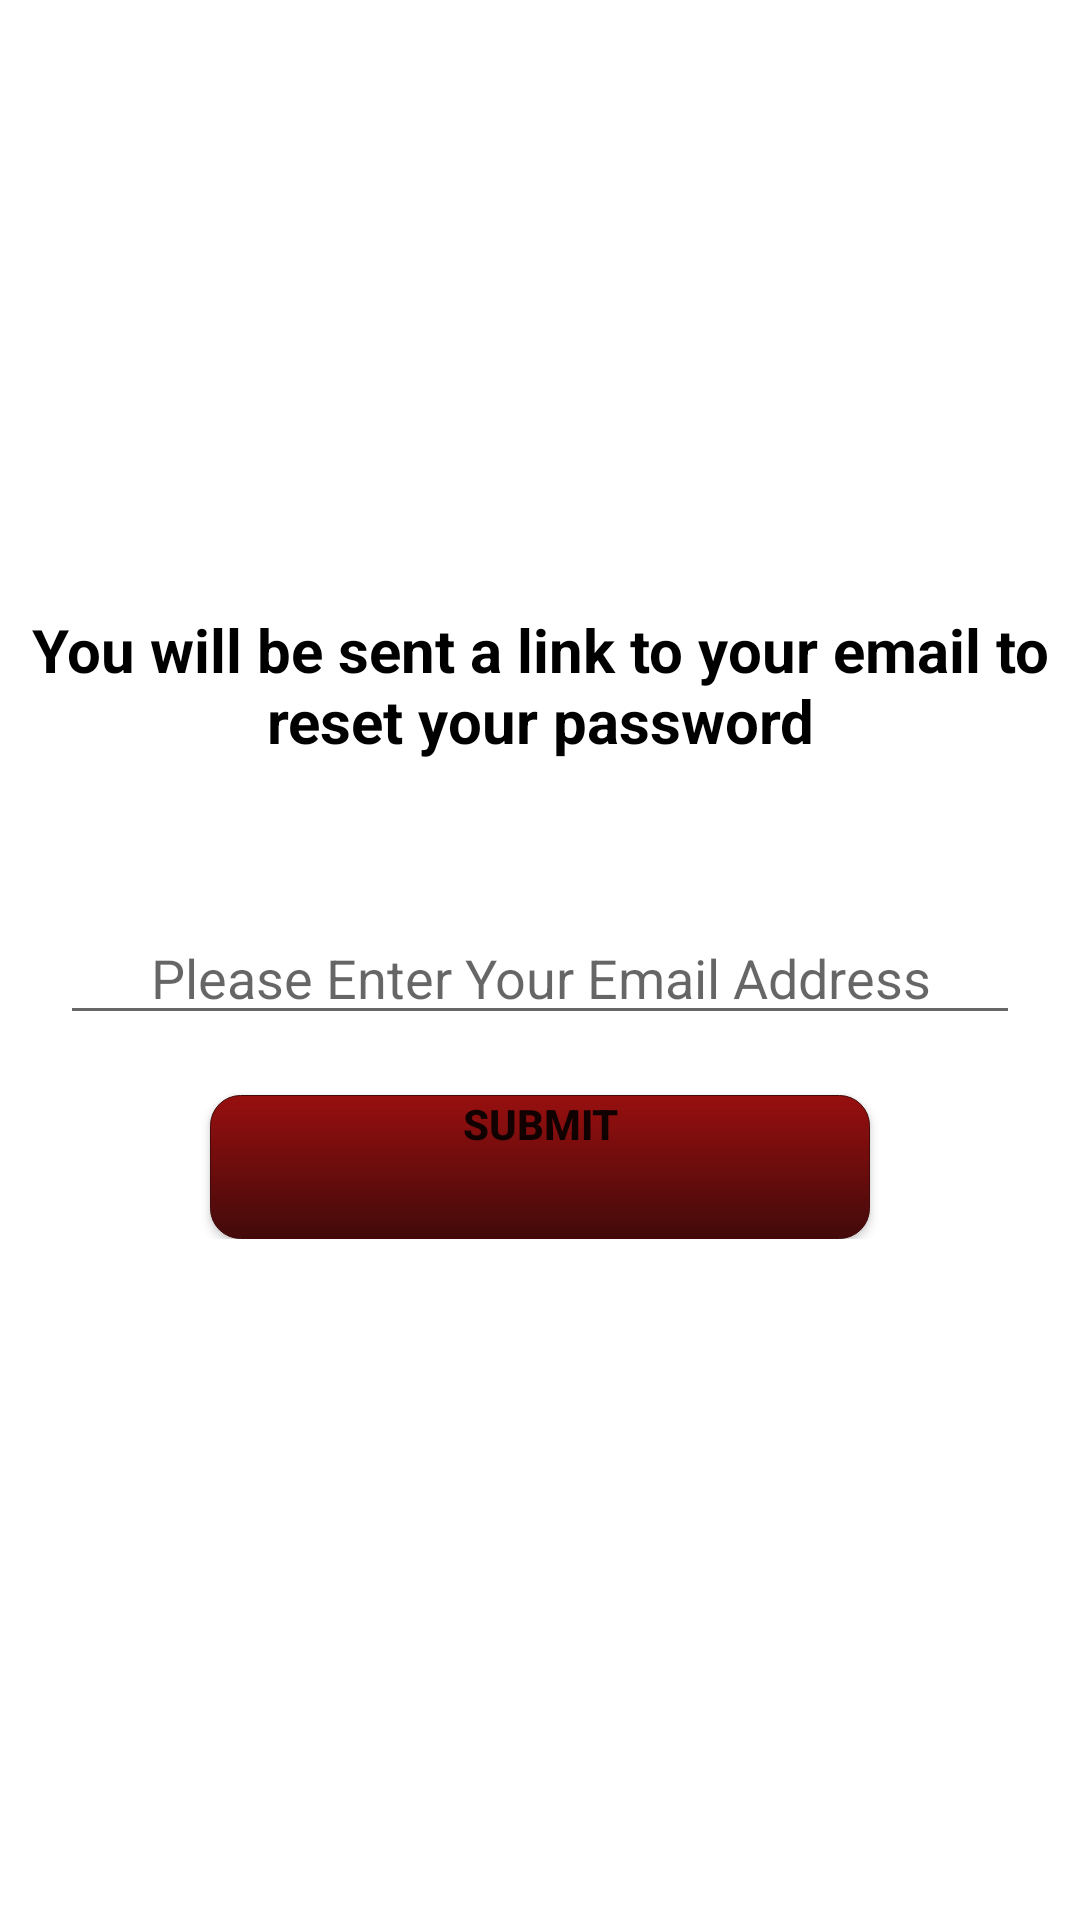

Android layout source for this screen:
<!-- AndroidManifest.xml: application theme Theme.STUFA -->
<!-- res/layout/activity_forgot_password.xml -->
<?xml version="1.0" encoding="utf-8"?>
<LinearLayout xmlns:android="http://schemas.android.com/apk/res/android"
    xmlns:app="http://schemas.android.com/apk/res-auto"
    xmlns:tools="http://schemas.android.com/tools"
    android:layout_width="match_parent"
    android:layout_height="match_parent"
    android:orientation="vertical"
    tools:context=".ForgotPassword">

    <LinearLayout
        android:id="@+id/contentLayout"
        style="@style/content_layout">

        <ImageView
            android:id="@+id/imageView"
            style="@style/iwResetPassword"/>

        <TextView
            android:id="@+id/textView4"
            style="@style/tv_reset_password" />

        <EditText
        android:id="@+id/etResetEmail"
        style="@style/et_reset_password_email" />

    <Button
        android:id="@+id/btnSubmit"
        style="@style/button_submit" />
    </LinearLayout>

    <LinearLayout
        android:id="@+id/progressBarLayout"
        style="@style/progress_bar_layout">

        <ProgressBar
            android:id="@+id/progressBar"
            style="?android:attr/progressBarStyle"
            android:layout_width="250dp"
            android:layout_height="250dp"
            android:layout_marginTop="150dp"
            android:layout_gravity="center_horizontal"
            />
    </LinearLayout>
</LinearLayout>
<!-- resources referenced by this layout -->
<resources>
  <style name="content_layout">
          <item name="android:layout_width">match_parent</item>
          <item name="android:layout_height">wrap_content</item>
          <item name="android:orientation">vertical</item>
      </style>
  <style name="et_reset_password_email">
          <item name="android:layout_width">match_parent</item>
          <item name="android:layout_height">wrap_content</item>
          <item name="android:gravity">center_horizontal</item>
          <item name="android:layout_marginTop">@dimen/buttons_margin_top</item>
          <item name="android:layout_marginStart">@dimen/switch_margin_start</item>
          <item name="android:layout_marginEnd">@dimen/switch_margin_start</item>
          <item name="android:hint">@string/please_enter_your_email_address</item>
          <item name="android:inputType">textEmailAddress</item>
      </style>
  <style name="iwResetPassword">
          <item name="android:layout_width">@dimen/tvProgressbar_margin_top</item>
          <item name="android:layout_height">@dimen/tvProgressbar_margin_top</item>
          <item name="android:layout_gravity">center_horizontal</item>
          <item name="android:layout_marginTop">@dimen/buttons_margin_top</item>
          <item name="srcCompat">@drawable/reset_password</item>
      </style>
  <style name="progress_bar_layout">
          <item name="android:layout_width">match_parent</item>
          <item name="android:layout_height">wrap_content</item>
          <item name="android:orientation">vertical</item>
          <item name="android:visibility">gone</item>
      </style>
  <style name="tv_reset_password">
          <item name="android:layout_width">match_parent</item>
          <item name="android:layout_height">wrap_content</item>
          <item name="android:layout_marginTop">@dimen/tv_margin_top</item>
          <item name="android:gravity">center_horizontal</item>
          <item name="android:textStyle">bold</item>
          <item name="android:text">@string/you_will_be_sent_a_link</item>
          <item name="android:textSize">@dimen/switch_margin_start</item>
          <item name="android:textColor">#000000</item>
      </style>
  <style name="Theme.STUFA" parent="Theme.MaterialComponents.DayNight.DarkActionBar">
          
          <item name="colorPrimary">@android:color/holo_red_dark</item>
          <item name="colorPrimaryVariant">@android:color/holo_orange_light</item>
          <item name="colorOnPrimary">@color/white</item>
          
          <item name="colorSecondary">@color/teal_200</item>
          <item name="colorSecondaryVariant">@color/teal_700</item>
          <item name="colorOnSecondary">@color/black</item>
          
          <item name="android:statusBarColor" tools:targetApi="l">?attr/colorPrimaryVariant</item>
          
      </style>
  <dimen name="button_margin_start">70dp</dimen>
  <dimen name="switch_margin_start">20dp</dimen>
  <string name="submit">SUBMIT</string>
  <!-- drawable buttons (drawable) -->
  <?xml version="1.0" encoding="utf-8"?>
  <shape xmlns:android="http://schemas.android.com/apk/res/android"
      android:shape="rectangle">
      <solid android:color="@android:color/holo_red_dark"/>
      <corners android:radius="10dp"/>
      <gradient android:startColor="@color/dark_red"
          android:endColor="@color/light_red"
          android:angle="270"/>
      <stroke android:width="0.5px"
          android:color="@color/light_red"/>
  </shape>
  <dimen name="buttons_margin_top">50dp</dimen>
  <string name="please_enter_your_email_address">Please Enter Your Email Address</string>
  <dimen name="tvProgressbar_margin_top">150dp</dimen>
  <dimen name="tv_margin_top">3dp</dimen>
  <string name="you_will_be_sent_a_link">You will be sent a link to your email to reset your password</string>
  <color name="white">#FFFFFFFF</color>
  <color name="teal_200">#FF03DAC5</color>
  <color name="teal_700">#FF018786</color>
  <color name="black">#FF000000</color>
  <color name="dark_red">#980F0F</color>
  <color name="light_red">#420A0A</color>
</resources>
